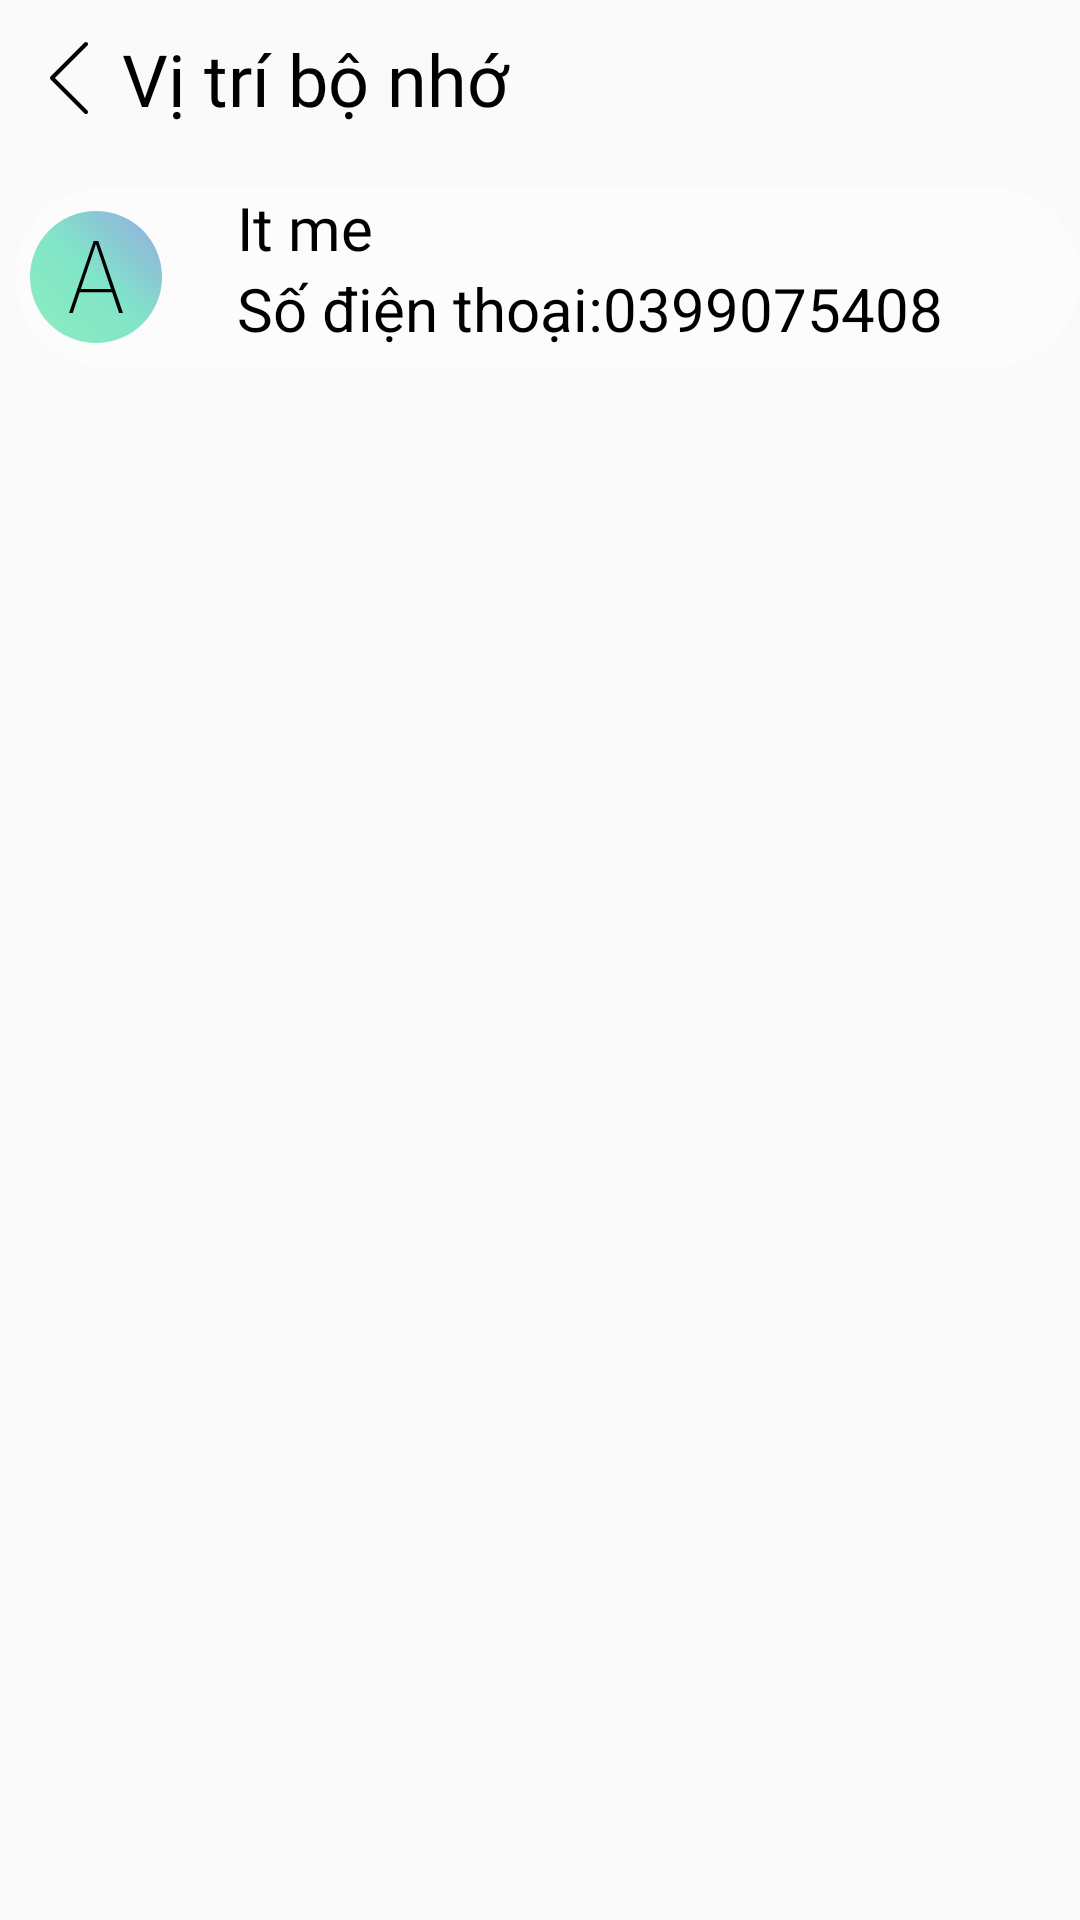

Here is an Android app screen rendered from its layout file. Give the layout XML and the strings, colors and styles it references.
<!-- AndroidManifest.xml: application theme Theme.LoginDemo -->
<!-- res/layout/activity_possition_cache.xml -->
<?xml version="1.0" encoding="utf-8"?>
<LinearLayout xmlns:android="http://schemas.android.com/apk/res/android"
    xmlns:app="http://schemas.android.com/apk/res-auto"
    xmlns:tools="http://schemas.android.com/tools"
    android:layout_width="match_parent"
    android:layout_height="match_parent"
    android:orientation="vertical"
    tools:context=".PossitionCacheActivity">

    <LinearLayout
        android:layout_width="match_parent"
        android:layout_height="wrap_content"
        android:layout_marginLeft="5dp"
        android:layout_marginTop="10dp"
        android:orientation="horizontal">

        <ImageView
            android:id="@+id/imgbackdetails"
            android:layout_width="match_parent"
            android:layout_height="wrap_content"
            android:layout_gravity="center"
            android:layout_weight="9"
            android:foreground="?attr/selectableItemBackgroundBorderless"
            android:src="@drawable/ic_backmsg" />

        <TextView
            android:layout_width="match_parent"
            android:layout_height="wrap_content"
            android:layout_gravity="center"
            android:layout_weight="1"
            android:fontFamily="@font/roboto_bold"
            android:text="Vị trí bộ nhớ"
            android:textColor="@color/black"
            android:textSize="24sp" />
    </LinearLayout>


    <LinearLayout
        android:layout_width="match_parent"
        android:layout_height="60dp"
        android:layout_marginTop="20dp"
        android:layout_marginLeft="5dp"
        android:background="@drawable/boder"
        android:foreground="?attr/selectableItemBackgroundBorderless"
        android:orientation="horizontal">

        <ImageView
            android:layout_width="wrap_content"
            android:layout_height="wrap_content"
            android:layout_gravity="center"
            android:layout_margin="5dp"
            android:background="@drawable/circleboder"
            android:padding="10dp"
            android:src="@drawable/ic_aphone" />

        <LinearLayout
            android:layout_width="match_parent"
            android:layout_height="wrap_content"
            android:orientation="vertical">

            <TextView
                android:layout_width="match_parent"
                android:layout_height="match_parent"
                android:layout_marginLeft="20sp"
                android:fontFamily="@font/roboto_bold"
                android:gravity="center|left"
                android:text="It me"
                android:id="@+id/tvNameCache"
                android:textColor="@color/black"
                android:textSize="20dp" />

            <TextView
                android:layout_width="match_parent"
                android:layout_height="match_parent"
                android:layout_marginLeft="20sp"
                android:gravity="center|left"
                android:id="@+id/tvPhoneCache"
                android:text="Số điện thoại:0399075408"
                android:textColor="@color/black"
                android:textSize="20dp" />
        </LinearLayout>
    </LinearLayout>
</LinearLayout>
<!-- resources referenced by this layout -->
<resources>
  <!-- drawable boder (drawable) -->
  <?xml version="1.0" encoding="utf-8"?>
  <shape xmlns:android="http://schemas.android.com/apk/res/android">
      <solid android:color="#FCFCFC"/>
      <corners android:radius="30dp"/>
  
  
  </shape>
  <!-- drawable circleboder (drawable) -->
  <?xml version="1.0" encoding="utf-8"?>
  <shape xmlns:android="http://schemas.android.com/apk/res/android"
      android:shape="oval">
      <solid android:color="#2196F3" />
      <gradient android:angle="45"
          android:startColor="#8CEEBF"
          android:centerColor="#81E4C8"
          android:endColor="#94A9E3"/>
  </shape>
  <!-- drawable ic_aphone (drawable) -->
  <vector xmlns:android="http://schemas.android.com/apk/res/android"
      android:width="24dp"
      android:height="24dp"
      android:viewportWidth="24"
      android:viewportHeight="24">
    <path
        android:fillColor="#FF000000"
        android:pathData="M17.37,17.07L6.57,17.07L4.24,24L3.01,24l8.23,-24h1.52l8.23,24h-1.3zM16.98,15.94 L11.98,0.98 6.95,15.96h10.03z"/>
  </vector>
  <!-- drawable ic_backmsg (drawable) -->
  <vector xmlns:android="http://schemas.android.com/apk/res/android"
      android:width="24sp"
      android:height="24sp"
      android:viewportWidth="477.175"
      android:viewportHeight="477.175">
    <path
        android:fillColor="#FF000000"
        android:pathData="M145.188,238.575l215.5,-215.5c5.3,-5.3 5.3,-13.8 0,-19.1s-13.8,-5.3 -19.1,0l-225.1,225.1c-5.3,5.3 -5.3,13.8 0,19.1l225.1,225c2.6,2.6 6.1,4 9.5,4s6.9,-1.3 9.5,-4c5.3,-5.3 5.3,-13.8 0,-19.1L145.188,238.575z"/>
  </vector>
  <style name="Theme.LoginDemo" parent="Theme.AppCompat.DayNight.NoActionBar">
          
          <item name="colorPrimary">@color/purple_500</item>
          <item name="colorPrimaryVariant">@color/teal_700</item>
          <item name="colorOnPrimary">@color/white</item>
          
          <item name="colorSecondary">@color/teal_200</item>
          <item name="colorSecondaryVariant">@color/teal_700</item>
          <item name="colorOnSecondary">@color/black</item>
          
          <item name="android:statusBarColor" tools:targetApi="l">?attr/colorPrimaryVariant</item>
          
      </style>
  <!-- not gathered from this repository: default colours our renderer supplied (Android Studio template values) -->
  <color name="purple_500">#FF6200EE</color>
  <color name="teal_200">#FF03DAC5</color>
  <color name="teal_700">#FF018786</color>
  <color name="black">#FF000000</color>
  <color name="white">#FFFFFFFF</color>
</resources>
